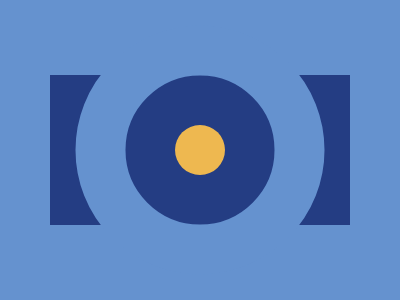

Write the HTML and CSS that draws this image.

<p></p>
<p id='b'></p>
<p id='c'></p>
<p id='d'></p>
<style>
  * {
      margin:0;
      background:#6592CF;
      position:absolute;
      box-sizing:border-box;
      left:66.6;
      top:50;
      transform:translate(-50%,-50%)
    }
  p {
    width:300;
    height:150;
    background:#243D83;
  }
  #b,#c,#d {
    border-radius:50%;
    width:150;
  }
  #c{
    background:none;
    border:50px solid #6592CF;
    width:249;
    height:249;
  }
  #d{
    background:#EEB850;
    width:50;
    height:50;
  }
</style>


<!-- 
    
    Ater removing spaces:

    score: 611.43 100% match 373 chars

-->